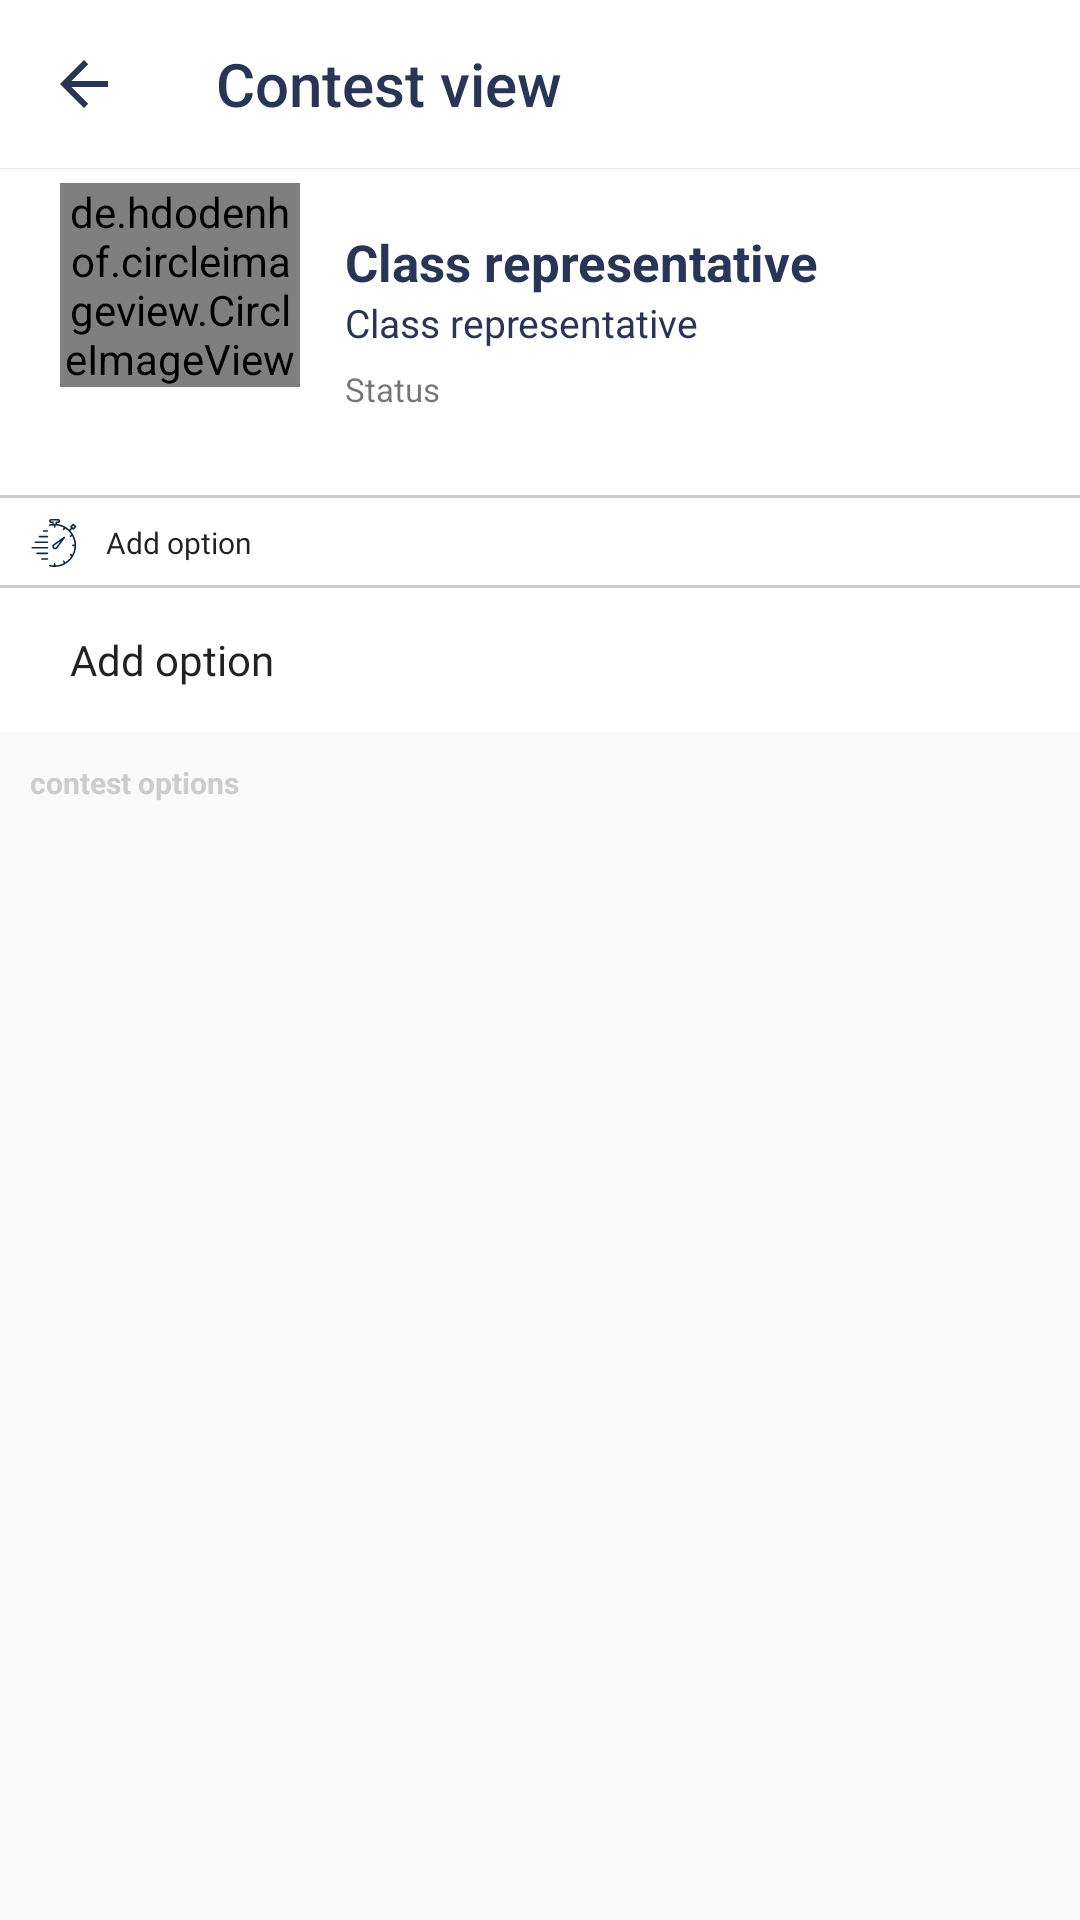

Write the Android layout XML for this screen, with the resource values it uses.
<!-- AndroidManifest.xml: application theme AppTheme -->
<!-- res/layout/activity_contest_view.xml -->
<?xml version="1.0" encoding="utf-8"?>
<LinearLayout
    xmlns:android="http://schemas.android.com/apk/res/android"
    xmlns:app="http://schemas.android.com/apk/res-auto"
    xmlns:tools="http://schemas.android.com/tools"
    android:layout_width="match_parent"
    android:layout_height="match_parent"
    tools:context=".ContestView"
    android:orientation="vertical">

    <androidx.appcompat.widget.Toolbar
        android:id="@+id/toolbar"
        android:layout_width="match_parent"
        android:layout_height="?attr/actionBarSize"
        android:background="?attr/colorPrimary"
        app:title="Contest view"
        app:navigationIcon="@drawable/ic_arrow_back_black_24dp"
        app:titleTextColor="@color/colorAccent"
        app:theme="@style/MyActionBarTheme"
        android:elevation="1dp"/>

    <LinearLayout
        android:layout_width="match_parent"
        android:layout_height="wrap_content"
        android:paddingHorizontal="20dp"
        android:paddingBottom="10dp"
        android:orientation="horizontal"
        android:weightSum="4"
        android:background="@drawable/underline">

        <RelativeLayout
            android:layout_width="0dp"
            android:layout_weight="1"
            android:layout_height="100dp"
            android:paddingTop="5dp">
            <de.hdodenhof.circleimageview.CircleImageView
                android:id="@+id/contest_profile"
                android:layout_width="match_parent"
                android:layout_height="wrap_content"
                android:src="@drawable/ic_group"
                android:layout_alignParentTop="true"/>
        </RelativeLayout>
        <LinearLayout
            android:layout_width="0dp"
            android:layout_weight="3"
            android:layout_height="wrap_content"
            android:orientation="vertical"
            android:layout_marginTop="20dp">
            <LinearLayout
                android:layout_width="match_parent"
                android:layout_weight="3"
                android:layout_height="wrap_content"
                android:layout_marginHorizontal="15dp"
                android:orientation="vertical">
                <TextView
                    android:id="@+id/txt_contest_name"
                    android:layout_width="match_parent"
                    android:layout_height="wrap_content"
                    android:textColor="@color/colorAccent"
                    android:text="Class representative"
                    android:textSize="17dp"
                    android:textStyle="bold"/>
                <TextView
                    android:id="@+id/txt_contest_description"
                    android:layout_width="match_parent"
                    android:layout_height="wrap_content"
                    android:textColor="@color/colorAccent"
                    android:text="Class representative"
                    android:textSize="13dp"/>
                <TextView
                    android:id="@+id/txt_contest_date"
                    android:layout_width="match_parent"
                    android:layout_height="wrap_content"
                    android:text="Status"
                    android:layout_marginTop="6dp"
                    android:textSize="11dp"/>

            </LinearLayout>
        </LinearLayout>
    </LinearLayout>
    <TextView
        android:id="@+id/contest_timer"
        android:layout_width="match_parent"
        android:layout_height="30dp"
        android:paddingHorizontal="10dp"
        android:textSize="10dp"
        android:clickable="true"
        android:text="    Add option"
        android:fontFamily="@font/biryani"
        android:textAllCaps="false"
        style="?android:attr/borderlessButtonStyle"
        android:textAlignment="textStart"
        android:drawableStart="@drawable/ic_timer"
        android:background="@drawable/underline"
        android:drawableLeft="@drawable/ic_timer" />
    <LinearLayout
        android:layout_width="match_parent"
        android:layout_height="wrap_content"
        android:orientation="vertical">
        <Button
            android:id="@+id/add_contest_option"
            android:layout_width="match_parent"
            android:layout_height="wrap_content"
            android:padding="10dp"
            android:background="@color/white"
            android:clickable="true"
            android:text="    Add option"
            android:fontFamily="@font/biryani"
            android:textAllCaps="false"
            style="?android:attr/borderlessButtonStyle"
            android:textAlignment="textStart"
            android:drawableStart="@drawable/ic_add_black"/>
        <TextView
            android:id="@+id/txt_options_total"
            android:layout_width="wrap_content"
            android:layout_height="wrap_content"
            android:text="contest options"
            android:textStyle="bold"
            android:textSize="10dp"
            android:textColor="@color/gray"
            android:layout_margin="10dp"/>
        <ScrollView
            android:layout_width="match_parent"
            android:layout_height="wrap_content"
            android:fillViewport="false"
            android:scrollbars="none">
            <androidx.recyclerview.widget.RecyclerView
                android:id="@+id/contest_options_recycler"
                android:layout_width="match_parent"
                android:layout_height="wrap_content"/>
        </ScrollView>
        <Button
            android:id="@+id/add_contest_comments"
            android:layout_width="match_parent"
            android:layout_height="wrap_content"
            android:background="@drawable/top_bottom_border"
            android:paddingLeft="10dp"
            android:text="comments"
            android:fontFamily="@font/biryani"
            android:textAllCaps="false"
            style="?android:attr/borderlessButtonStyle"
            android:textAlignment="textStart"
            android:visibility="gone"/>
    </LinearLayout>


</LinearLayout>
<!-- resources referenced by this layout -->
<resources>
  <color name="colorAccent">#293556</color>
  <color name="gray">#CCCCCC</color>
  <color name="white">#FFFFFF</color>
  <!-- drawable ic_arrow_back_black_24dp (drawable) -->
  <vector android:height="24dp" android:tint="#293556"
      android:viewportHeight="24.0" android:viewportWidth="24.0"
      android:width="24dp" xmlns:android="http://schemas.android.com/apk/res/android">
      <path android:fillColor="#FF000000" android:pathData="M20,11H7.83l5.59,-5.59L12,4l-8,8 8,8 1.41,-1.41L7.83,13H20v-2z"/>
  </vector>
  <!-- drawable ic_group: vector/xml drawable (drawable, 2004 chars, omitted) -->
  <!-- drawable ic_timer: vector/xml drawable (drawable, 4162 chars, omitted) -->
  <!-- drawable top_bottom_border (drawable) -->
  <?xml version="1.0" encoding="utf-8"?>
  <layer-list
      xmlns:android="http://schemas.android.com/apk/res/android"
      >
      
      <item>
          <shape android:shape="rectangle">
              <solid android:color="@color/white"/>
              <stroke android:color="@color/vote" android:width="2dp"/>
          </shape>
      </item>
      
      <item android:bottom="1dp" android:top="1dp">
          <shape android:shape="rectangle">
              <solid android:color="@color/white"/>
              
          </shape>
      </item>
  </layer-list>
  <!-- drawable underline (drawable) -->
  <?xml version="1.0" encoding="utf-8"?>
  <layer-list xmlns:android="http://schemas.android.com/apk/res/android">
      <item android:top="-8dp" android:left="-8dp" android:right="-8dp">
          <shape>
              <stroke android:color="@color/gray" android:width="1dp"/>
              <solid android:color="@color/white"/>
          </shape>
      </item>
  </layer-list>
  <style name="MyActionBarTheme" parent="ThemeOverlay.AppCompat.Dark.ActionBar">
          <item name="android:textColorPrimary">#293556</item>
          <item name="android:textColor">#FFFFFF</item>
      </style>
  <style name="AppTheme" parent="Theme.AppCompat.Light.NoActionBar">
          
          <item name="android:windowLightStatusBar">true</item>
          <item name="colorPrimary">@color/white</item>
          <item name="colorPrimaryDark">@color/white</item>
          <item name="colorAccent">@color/colorAccent</item>
          <item name="colorControlHighlight">@color/white</item>
      </style>
  <color name="vote">#E3E9ED</color>
</resources>
